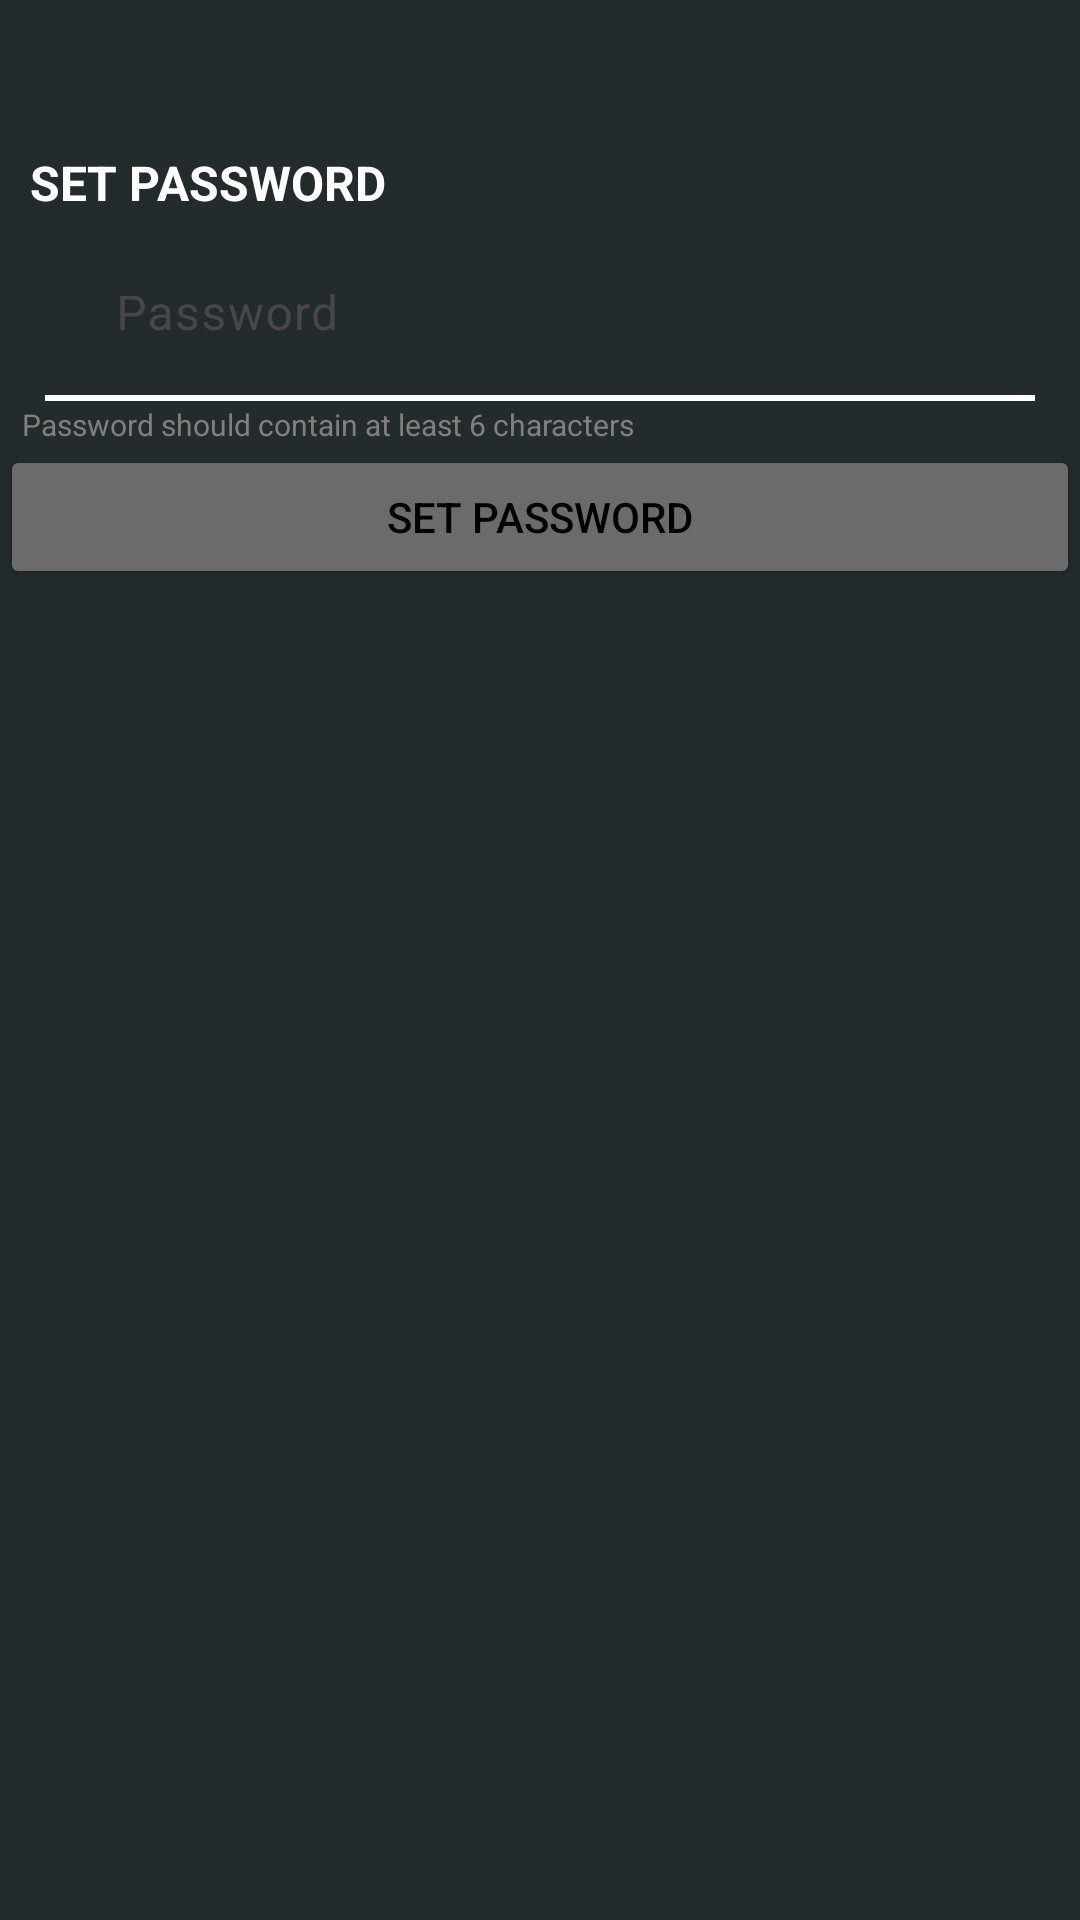

Android layout source for this screen:
<!-- AndroidManifest.xml: application theme Theme.Autotalk -->
<!-- res/layout/fragment_set_password.xml -->
<?xml version="1.0" encoding="utf-8"?>
<LinearLayout xmlns:android="http://schemas.android.com/apk/res/android"
    xmlns:app="http://schemas.android.com/apk/res-auto"
    xmlns:tools="http://schemas.android.com/tools"
    android:layout_width="match_parent"
    android:layout_height="match_parent"
    android:orientation="vertical"
    android:background="@color/background">
    <TextView
        android:layout_width="match_parent"
        android:layout_height="wrap_content"
        android:layout_marginStart="10dp"
        android:layout_marginTop="50dp"
        android:layout_marginEnd="30dp"
        android:gravity="left"
        android:text="SET PASSWORD"
        android:textColor="@color/white"
        android:textSize="16sp"
        tools:ignore="MissingConstraints"
        android:textStyle="bold" />

    <LinearLayout
        android:layout_width="match_parent"
        android:layout_height="wrap_content"
        android:gravity="center"
        android:orientation="vertical"
        tools:ignore="MissingConstraints">
        <LinearLayout
            android:layout_width="match_parent"
            android:layout_height="wrap_content"
            android:gravity="center"
            android:orientation="vertical"
            tools:ignore="MissingConstraints">
            <com.google.android.material.textfield.TextInputLayout
                android:layout_width="wrap_content"
                android:layout_height="60dp"
                android:hint="     Password"
                app:boxStrokeWidth="0dp"
                app:boxStrokeWidthFocused="0dp"
                app:boxStrokeColor="#FFF"
                android:gravity="center"
                app:startIconDrawable="@drawable/ic_password"
                android:layout_gravity="left">
                <com.google.android.material.textfield.TextInputEditText
                    android:id="@+id/loginPassword"
                    android:layout_width="250dp"
                    android:layout_height="wrap_content"
                    android:backgroundTint="@color/transparent"
                    android:textColor="@color/white"/>

            </com.google.android.material.textfield.TextInputLayout>

            <View
                android:layout_width="match_parent"
                android:layout_height="2dp"
                android:layout_marginStart="15dp"
                android:layout_marginEnd="15dp"
                android:background="@color/white"/>
            <TextView
                android:layout_width="match_parent"
                android:layout_height="wrap_content"
                android:layout_marginStart="15dp"
                android:layout_marginTop="1dp"
                android:layout_marginEnd="30dp"
                android:gravity="left"
                android:text="Password should contain at least 6 characters"
                android:textColor="#808080"
                android:textSize="10sp"
                tools:ignore="MissingConstraints" />
        </LinearLayout>
        <Button
            android:id="@+id/button_set_password"
            android:layout_width="match_parent"
            android:layout_height="wrap_content"
            android:text="Set Password"
            app:backgroundTint="@color/button"
            android:textColor="@color/black"/>

    </LinearLayout>
</LinearLayout>
<!-- resources referenced by this layout -->
<resources>
  <color name="background">#242B2D</color>
  <color name="black">#FF000000</color>
  <color name="button">#6B6B6B</color>
  <color name="transparent">#00000000</color>
  <color name="white">#FFFFFFFF</color>
  <style name="Theme.Autotalk" parent="Base.Theme.Autotalk" />
  <style name="Base.Theme.Autotalk" parent="Theme.Material3.DayNight.NoActionBar">
          
          
      </style>
</resources>
